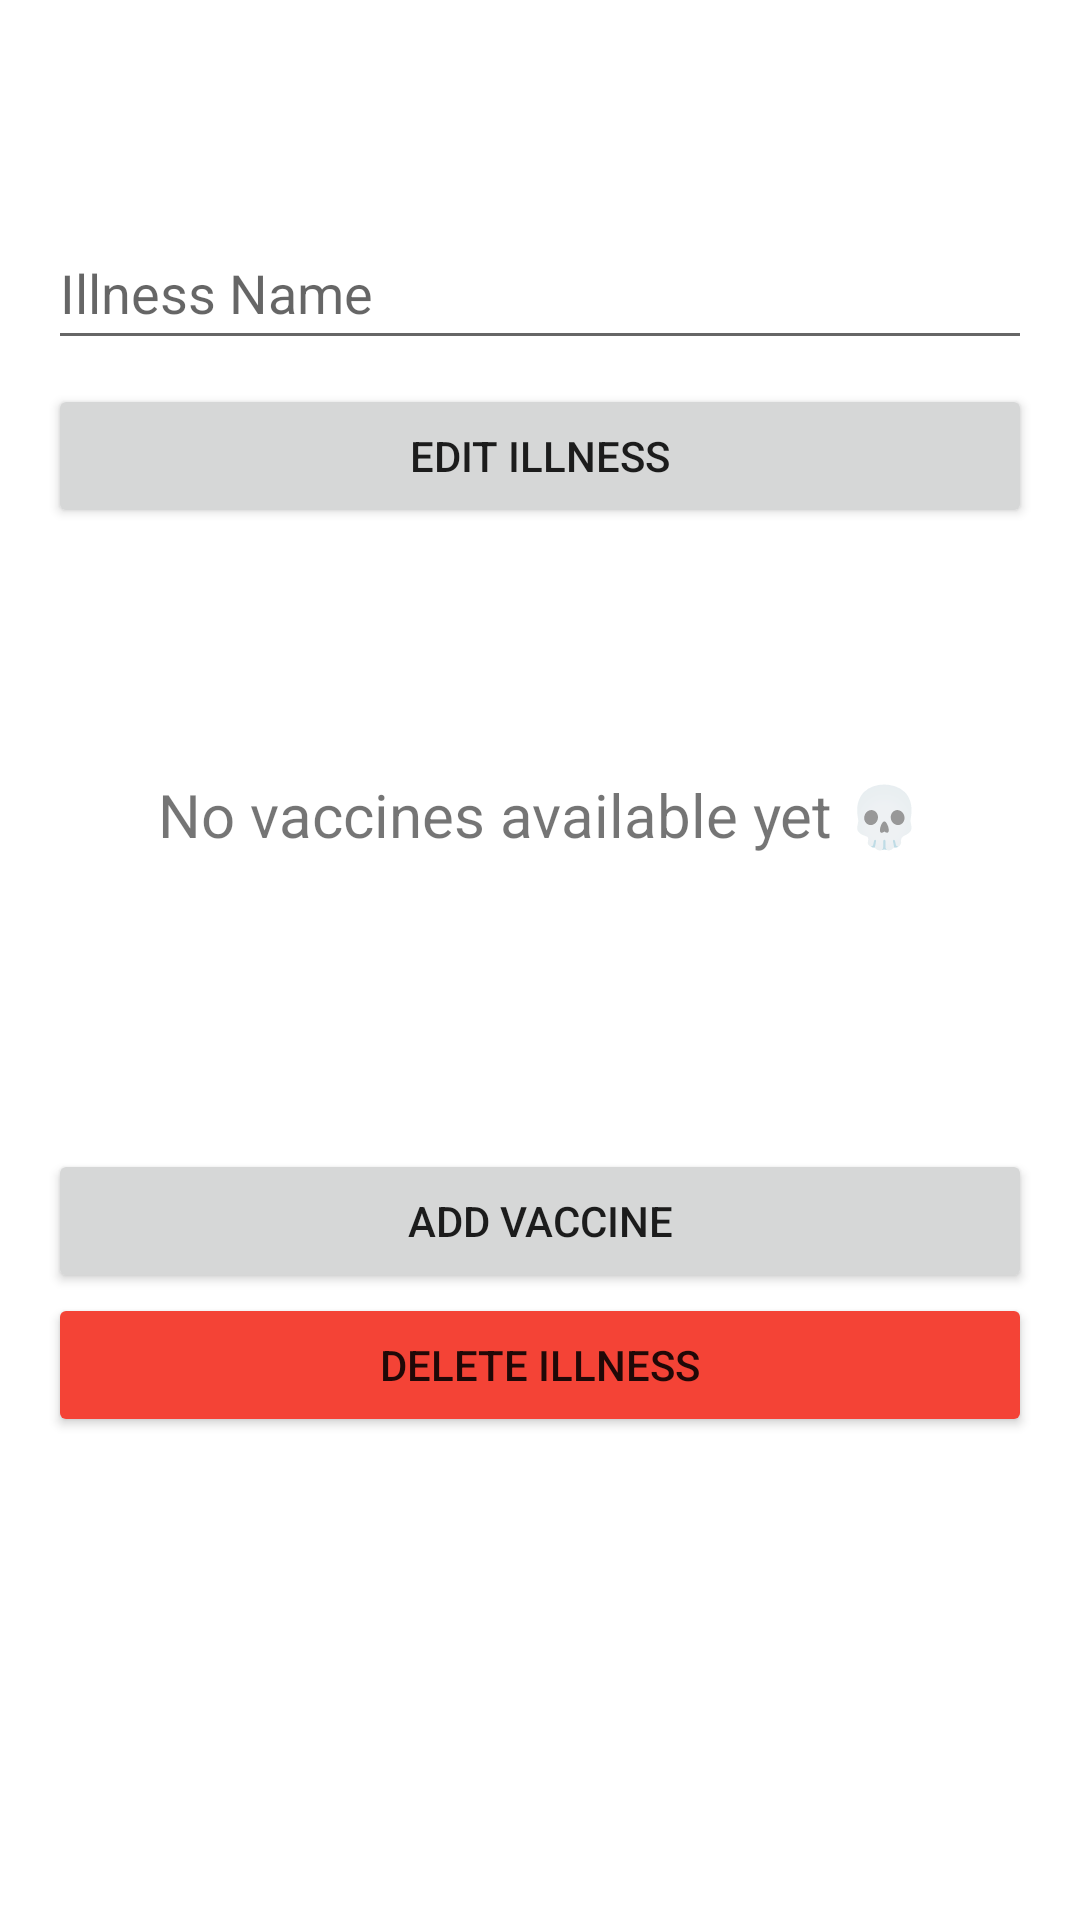

Reconstruct the res/layout file that produces this screen, plus the resources it refers to.
<!-- AndroidManifest.xml: application theme Theme.MyVaccReg -->
<!-- res/layout/activity_form_illness.xml -->
<?xml version="1.0" encoding="utf-8"?>
<androidx.constraintlayout.widget.ConstraintLayout xmlns:android="http://schemas.android.com/apk/res/android"
    xmlns:app="http://schemas.android.com/apk/res-auto"
    xmlns:tools="http://schemas.android.com/tools"
    android:layout_width="match_parent"
    android:layout_height="match_parent"
    tools:context=".ui.illness.IllnessFormActivity">

    <LinearLayout
        android:layout_width="match_parent"
        android:layout_height="match_parent"
        android:layout_marginHorizontal="@dimen/activity_horizontal_margin"
        android:layout_marginTop="@dimen/form_top_margin"
        android:gravity="top"
        android:orientation="vertical">

        <EditText
            android:id="@+id/form_illness_name_edit_text"
            android:layout_width="match_parent"
            android:layout_height="wrap_content"
            android:layout_marginVertical="@dimen/form_element_vertical_margin"
            android:autofillHints="@string/illness_name"
            android:ems="10"
            android:hint="@string/illness_name"
            android:inputType="textPersonName"
            android:minHeight="48dp" />

        <Button
            android:id="@+id/form_ok_button"
            android:layout_width="match_parent"
            android:layout_height="wrap_content"
            android:text="@string/action_edit_illness" />

        <RelativeLayout
            android:id="@+id/form_illness_vaccines_relativeLayout"
            android:layout_width="wrap_content"
            android:layout_height="wrap_content">

            <ListView
                android:id="@+id/form_illness_vaccines_listview"
                android:layout_width="match_parent"
                android:layout_height="175dp"
                android:layout_marginVertical="@dimen/form_element_vertical_margin"
                tools:listitem="@layout/item_vaccine" />

            <TextView
                android:id="@+id/form_illness_no_vaccines_textView"
                android:layout_width="265dp"
                android:layout_height="79dp"
                android:layout_alignTop="@+id/form_illness_vaccines_listview"
                android:layout_alignBottom="@+id/form_illness_vaccines_listview"
                android:layout_alignParentStart="true"
                android:layout_alignParentEnd="true"
                android:layout_marginStart="0dp"
                android:layout_marginTop="0dp"
                android:layout_marginEnd="0dp"
                android:layout_marginBottom="0dp"
                android:foregroundGravity="center"
                android:gravity="center"
                android:text="@string/no_vaccines"
                android:textSize="20sp" />

        </RelativeLayout>

        <Button
            android:id="@+id/form_illness_add_vaccine_button"
            android:layout_width="match_parent"
            android:layout_height="wrap_content"
            android:layout_marginTop="@dimen/form_button_top_margin"
            android:text="@string/action_add_vaccine" />

        <Button
            android:id="@+id/form_delete_button"
            android:layout_width="match_parent"
            android:layout_height="wrap_content"
            android:text="@string/action_delete_illness"
            android:backgroundTint="@color/danger"/>

    </LinearLayout>

</androidx.constraintlayout.widget.ConstraintLayout>
<!-- res/layout/item_vaccine.xml (included above) -->
<?xml version="1.0" encoding="utf-8"?>
<androidx.cardview.widget.CardView xmlns:android="http://schemas.android.com/apk/res/android"
    xmlns:app="http://schemas.android.com/apk/res-auto"
    android:id="@+id/item_vaccine"
    android:layout_width="match_parent"
    android:layout_height="wrap_content"
    android:layout_gravity="center"
    android:clickable="true"
    android:foreground="?android:attr/selectableItemBackground"
    app:cardCornerRadius="5dp"
    app:cardElevation="5dp">

    <LinearLayout
        android:layout_width="match_parent"
        android:layout_height="58dp"
        android:orientation="horizontal">

        <ImageView
            android:id="@+id/imageView4"
            android:layout_width="65dp"
            android:layout_height="match_parent"
            android:layout_weight="0"
            android:paddingHorizontal="12dp"
            android:paddingVertical="12dp"
            app:srcCompat="@drawable/ic_baseline_medication_24" />

        <TextView
            android:id="@+id/item_vaccine_vaccine_name"
            android:layout_width="351dp"
            android:layout_height="match_parent"
            android:layout_weight="1"
            android:gravity="start|center_vertical"
            android:text="Vaccine Name"
            android:textSize="20sp" />
    </LinearLayout>
</androidx.cardview.widget.CardView>
<!-- resources referenced by this layout -->
<resources>
  <color name="danger">#F44336</color>
  <dimen name="activity_horizontal_margin">16dp</dimen>
  <dimen name="form_button_top_margin">16dp</dimen>
  <dimen name="form_element_vertical_margin">8dp</dimen>
  <dimen name="form_top_margin">64dp</dimen>
  <string name="action_add_vaccine">Add Vaccine</string>
  <string name="action_delete_illness">Delete Illness</string>
  <string name="action_edit_illness">Edit Illness</string>
  <string name="illness_name">Illness Name</string>
  <string name="no_vaccines">No vaccines available yet 💀</string>
  <style name="Theme.MyVaccReg" parent="Theme.MaterialComponents.DayNight.DarkActionBar">
          
          <item name="colorPrimary">@color/green_500</item>
          <item name="colorPrimaryVariant">@color/green_700</item>
          <item name="colorOnPrimary">@color/white</item>
          
          <item name="colorSecondary">@color/blue_200</item>
          <item name="colorSecondaryVariant">@color/blue_700</item>
          <item name="colorOnSecondary">@color/black</item>
          
          <item name="android:statusBarColor" tools:targetApi="l">?attr/colorPrimaryVariant</item>
          
      </style>
  <color name="green_500">#4CAF50</color>
  <color name="green_700">#388E3C</color>
  <color name="white">#FFFFFFFF</color>
  <color name="blue_200">#81D4FA</color>
  <color name="blue_700">#0288D1</color>
  <color name="black">#FF000000</color>
</resources>
